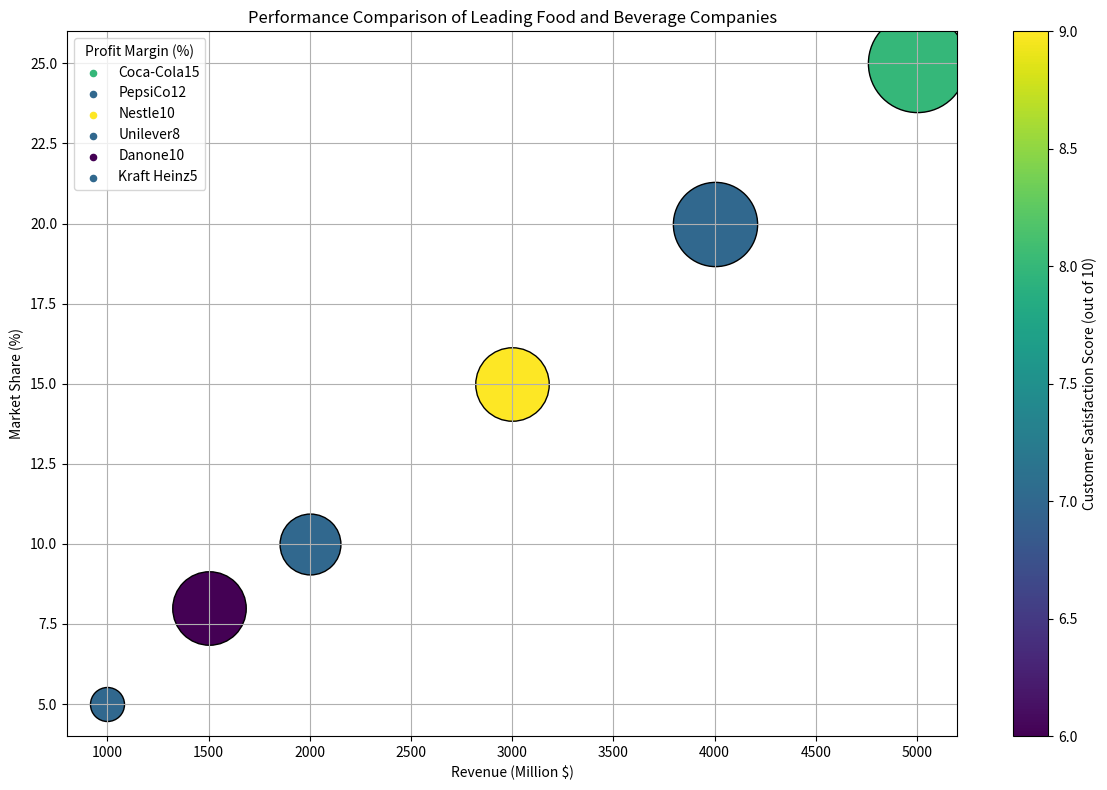

Here is the Python script that generated this plot: (Note: this script raises an exception after producing the figure.)
import matplotlib.pyplot as plt
import numpy as np
from matplotlib import cm
from matplotlib.colors import Normalize

# Transform the given data
data_labels = ['Revenue (Million $)', 'Market Share (%)', 'Profit Margin (%)', 'Customer Satisfaction Score (out of 10)']
data = np.array([
    [5000, 25, 15, 8],
    [4000, 20, 12, 7],
    [3000, 15, 10, 9],
    [2000, 10, 8, 7],
    [1500, 8, 10, 6],
    [1000, 5, 5, 7]
])
line_labels = ['Coca-Cola', 'PepsiCo', 'Nestle', 'Unilever', 'Danone', 'Kraft Heinz']

# Create figure
fig = plt.figure(figsize=(12, 8))
ax = fig.add_subplot()

# Normalize data for color mapping
sm = cm.ScalarMappable(cmap='viridis', norm=Normalize(vmin=data[:, 3].min(), vmax=data[:, 3].max()))
sm.set_array([])

for i in range(data.shape[0]):
    line_label = line_labels[i] + str(data[i, 2])
    size = ((data[i, 2] - data[:, 2].min()) / (data[:, 2].max() - data[:, 2].min())) * (5000 - 600) + 600
    color = sm.to_rgba(data[i, 3])
    ax.scatter(data[i, 0], data[i, 1], s=size, c=[color], edgecolors='black', label=None)
    ax.scatter([], [], c=[color], s=20, label=line_label)

ax.legend(title=data_labels[2])
cbar = plt.colorbar(sm, ax=ax)
cbar.set_label(data_labels[3])
plt.grid(True)
plt.xlabel(data_labels[0])
plt.ylabel(data_labels[1])
plt.title('Performance Comparison of Leading Food and Beverage Companies')

plt.tight_layout()
plt.savefig('/cpfs01/user/yehancheng/workspace/datasets/SimChartV2/demo/bubble/png/352_202312311429.png')
plt.clf()
